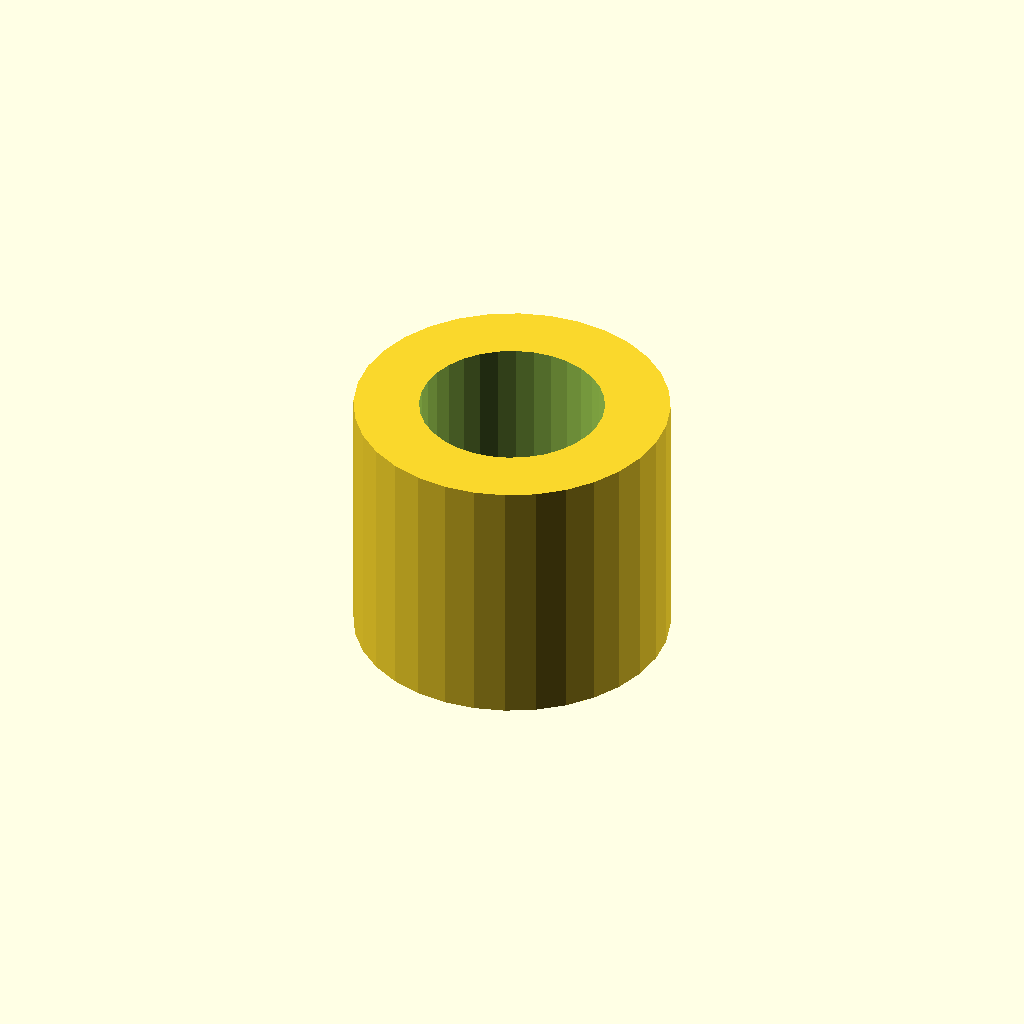
Cell 1: the model at its default parameters.
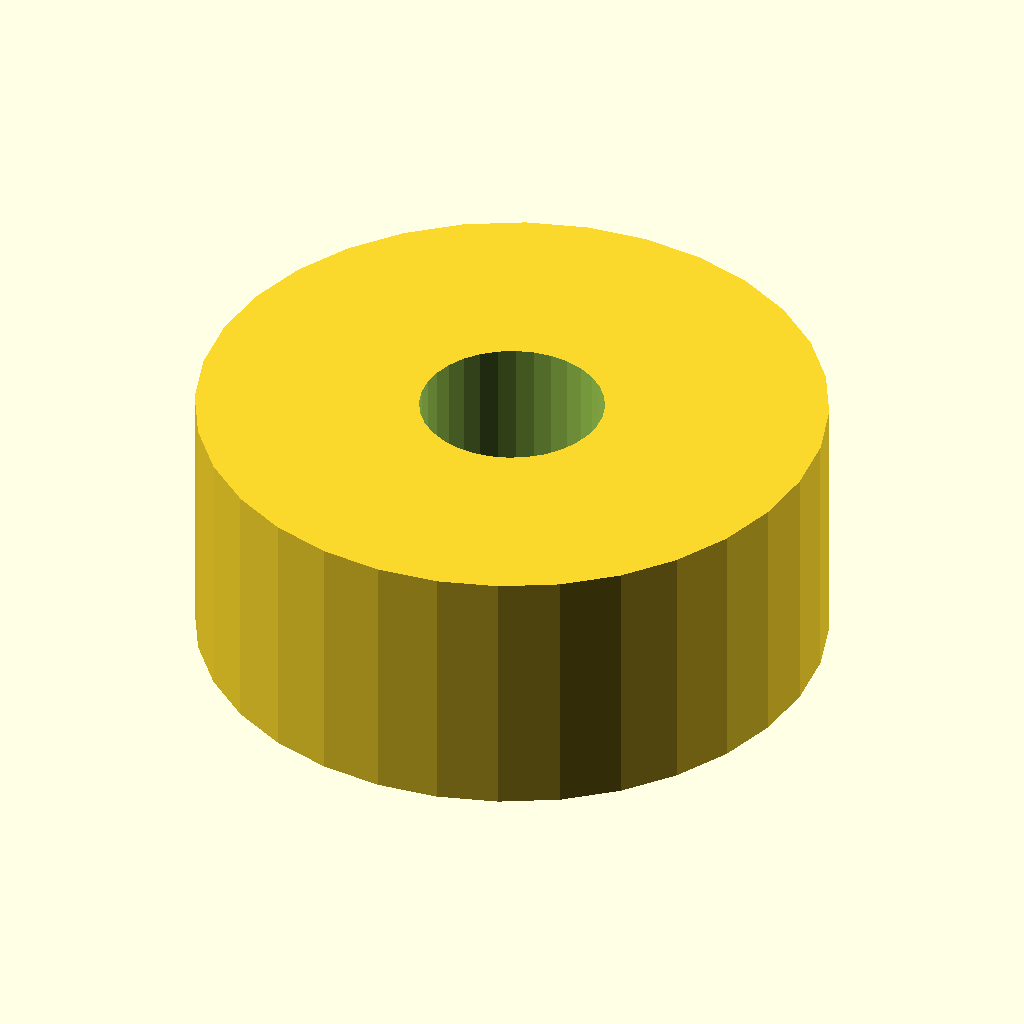
Cell 2: sleeve_od = 29 (everything else at default).
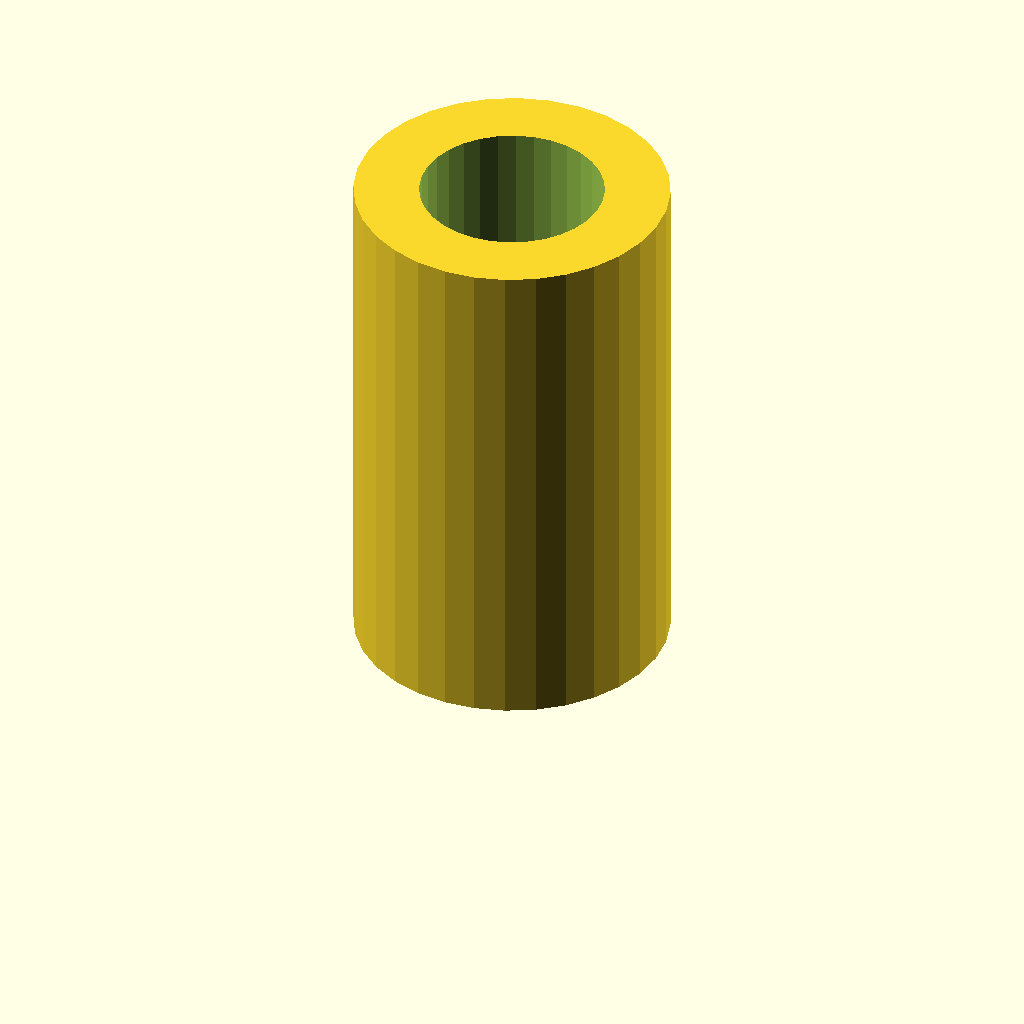
Cell 3 — sleeve_l set to 24, the other parameters unchanged.
One fixed orthographic camera (rotation 55°, 0°, 25°; colour scheme Cornfield) for every cell.
OpenSCAD source file optional_data/gen2/spacers/part_0074.scad:
$fn = 32;

// ----------------------------------------------------------------------
// Spacer sleeve: 14.5 / 8.5 x 12 mm
// ----------------------------------------------------------------------

// --- parameters (mm) ---
sleeve_od = 14.5;         // outside diameter
sleeve_id = 8.5;          // shaft bore
sleeve_l = 12;            // sleeve length

module sleeve() {
  cylinder(h = sleeve_l, d = sleeve_od);
}

difference() {
  sleeve();
  translate([0, 0, -1]) cylinder(h = sleeve_l + 2, d = sleeve_id);
}
Parameter table extracted from the source (name, type, default, range or options):
sleeve_od: number, default 14.5
sleeve_id: number, default 8.5
sleeve_l: number, default 12
